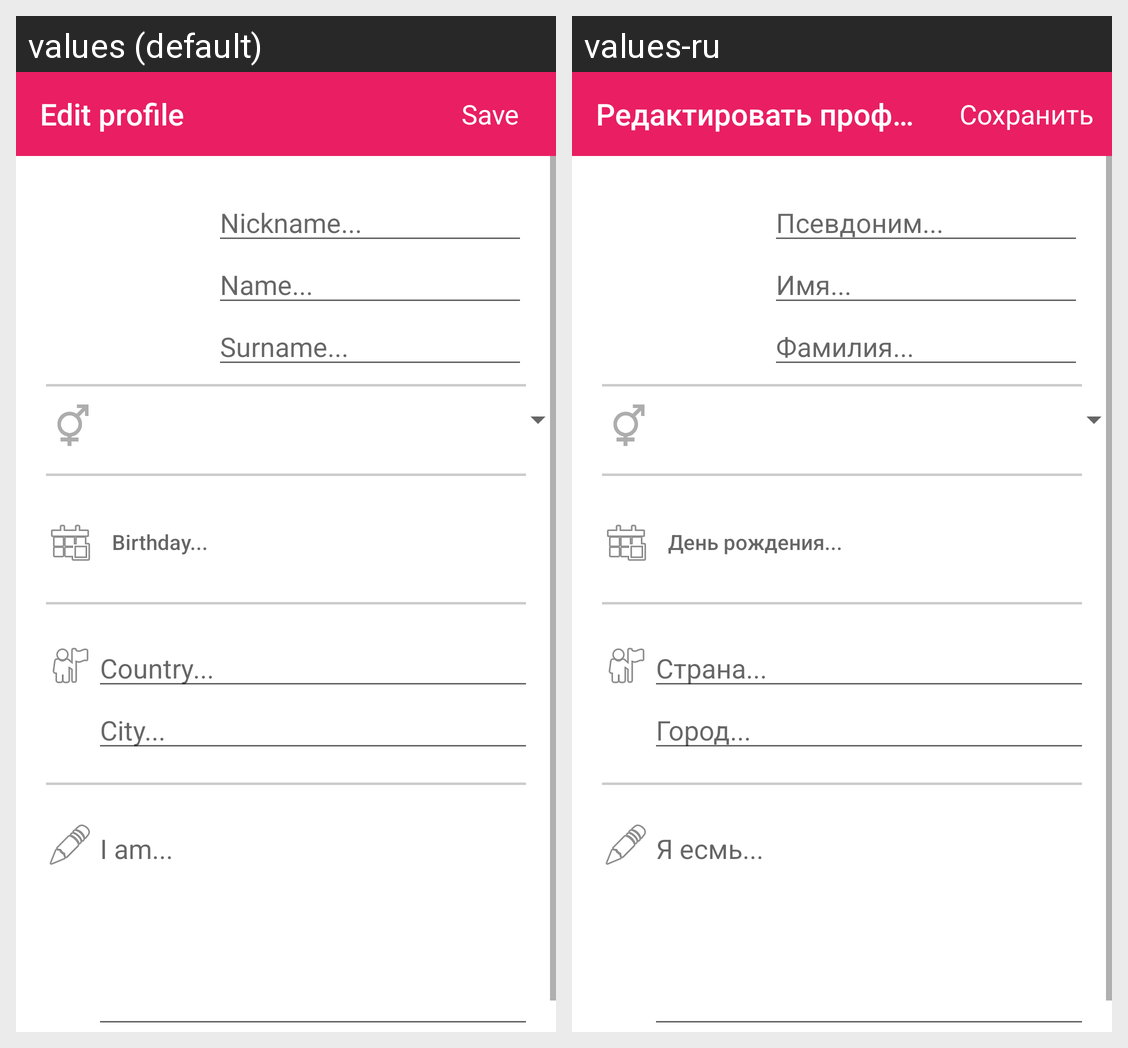

Locale-by-locale string values for the Android screen shown in this grid:
Android screen res/layout/activity_profile_edit.xml rendered under 2 locales, left to right: values (default), values-ru. Device: Nexus 5 (rendered at 1080×1920; each locale shown at half size, 540×960, under a caption strip naming it); theme AppTheme.
Strings drawn on this screen, with the default value and each locale's value (text and hints the layout hard-codes, and strings that could not be matched under every locale, appear in the picture but are not listed):

profile_edit_toolbar_title
  values: Edit profile
  values-ru: Редактировать профиль

save_profile
  values: Save
  values-ru: Сохранить

nick_hint
  values: Nickname...
  values-ru: Псевдоним...

name_hint
  values: Name...
  values-ru: Имя...

surname_hint
  values: Surname...
  values-ru: Фамилия...

date_hint
  values: Birthday...
  values-ru: День рождения...

country_hint
  values: Country...
  values-ru: Страна...

city_hint
  values: City...
  values-ru: Город...

about_hint
  values: I am...
  values-ru: Я есмь...
